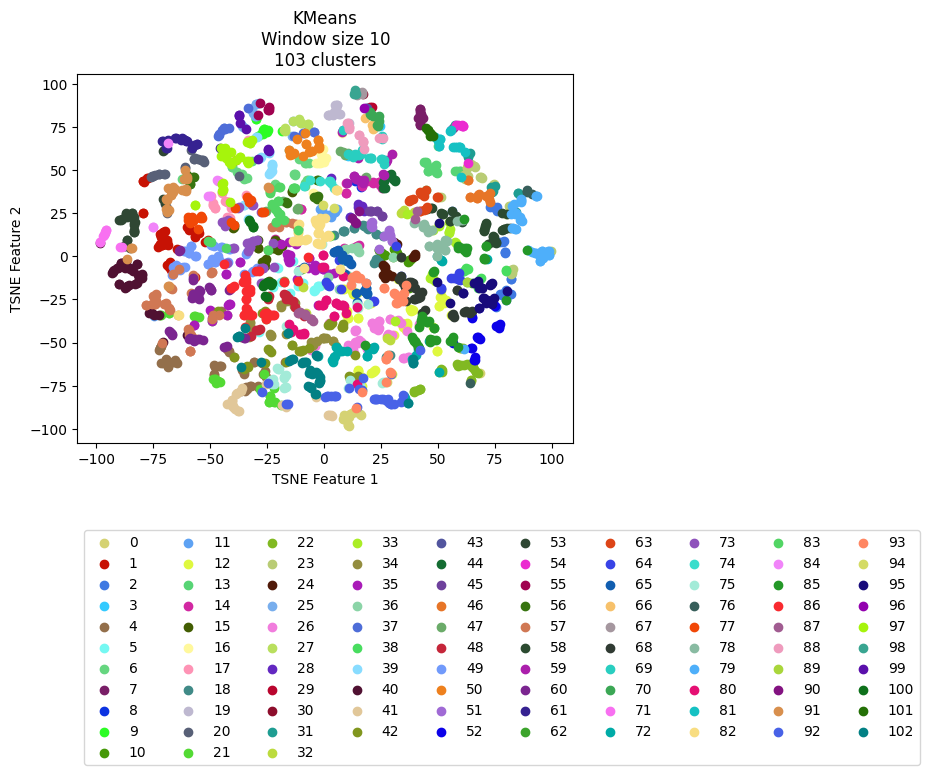

Source data for this figure (header and first rows):
vehicle, ride, cluster, TSNE_f1, TSNE_f2
Vehicle_1, events_4595074, 59, 27.19, 54.78
Vehicle_1, events_4596154, 69, 25.19, 56.51
Vehicle_1, events_4613800, 69, 26.47, 53.71
Vehicle_1, events_4615977, 69, 20.69, 57.02
Vehicle_1, events_4617067, 70, 23.78, 76.04
Vehicle_1, events_4635057, 67, 16.82, 94.35
Vehicle_1, events_4635736, 44, 27.86, 46.67
Vehicle_1, events_4636811, 19, 21.75, 75.98
Vehicle_1, events_4637203, 59, 14.82, 57.13
Vehicle_1, events_4637536, 44, 29.02, 47.36
Vehicle_1, events_4653595, 3, 24.54, 75.44
Vehicle_1, events_4654690, 8, 16.1, 40.2
Vehicle_1, events_4656079, 88, 25.99, 68.3
Vehicle_1, events_4656440, 40, -83.1, -15.87
Vehicle_1, events_4673501, 69, 14.91, 58.59
Vehicle_1, events_4674841, 43, 18.49, 86.04
Vehicle_1, events_4675138, 59, 27.72, 55.75
Vehicle_1, events_4695799, 59, 13.98, 44.62
Vehicle_1, events_4697405, 14, 18.74, 43.65
Vehicle_1, events_4697940, 70, 24.12, 81.31
Vehicle_1, events_4698272, 29, 20.41, 86.47
Vehicle_1, events_4718376, 70, 20.58, 82.16
Vehicle_1, events_4722712, 14, 24.03, 43.12
Vehicle_1, events_4744452, 14, 16.59, 40.65
Vehicle_1, events_4765946, 44, 28.08, 46.29
Vehicle_1, events_4768346, 35, 2.404, -10.26
Vehicle_1, events_4769562, 59, 26.56, 47.02
Vehicle_1, events_4770262, 44, 26.47, 43.58
Vehicle_1, events_4792086, 59, 16.95, 42.64
Vehicle_1, events_4793264, 69, 25.68, 69.93
Vehicle_1, events_4793684, 67, 16.87, 95.3
Vehicle_1, events_4810071, 44, 25.88, 43.37
Vehicle_1, events_4811705, 59, 17.34, 43.73
Vehicle_1, events_4813043, 44, 31.12, 43.9
Vehicle_1, events_4853176, 30, 17.11, 93.96
Vehicle_1, events_4856335, 89, 62.81, -15.08
Vehicle_1, events_4857010, 14, 16.72, 40.56
Vehicle_1, events_4858154, 70, 23.2, 76.01
Vehicle_1, events_4858835, 88, 24.01, 68.33
Vehicle_1, events_4878783, 59, 15.35, 44.46
Vehicle_1, events_4883779, 69, 15.23, 58.72
Vehicle_1, events_4885327, 6, -21.55, 41.92
Vehicle_1, events_4885992, 62, 62.69, -14.96
Vehicle_1, events_4886235, 44, 31.04, 44.03
Vehicle_1, events_4886994, 12, 20.64, -67.54
Vehicle_1, events_4913081, 59, 27.12, 55.04
Vehicle_1, events_4914311, 69, 13.65, 58.44
Vehicle_1, events_4914734, 69, 12.3, 58.96
Vehicle_1, events_4915035, 83, -23.6, 36.48
Vehicle_1, events_4939965, 59, 13.74, 45.18
Vehicle_1, events_4941555, 69, 25.53, 68.38
Vehicle_1, events_4941998, 96, 17.39, 86.05
Vehicle_1, events_4942202, 70, 21.72, 81.35
Vehicle_1, events_4942422, 98, 13.74, 94.38
Vehicle_1, events_4964829, 69, 25.32, 56.42
Vehicle_1, events_4967282, 16, -3.593, 54.04
Vehicle_1, events_4967949, 56, -3.198, 33.56
Vehicle_1, events_4989537, 16, 29.78, 59.47
Vehicle_1, events_4991921, 59, 17.39, 43.98
Vehicle_1, events_4993778, 83, -19.99, 25.34
... 2,111 more rows
